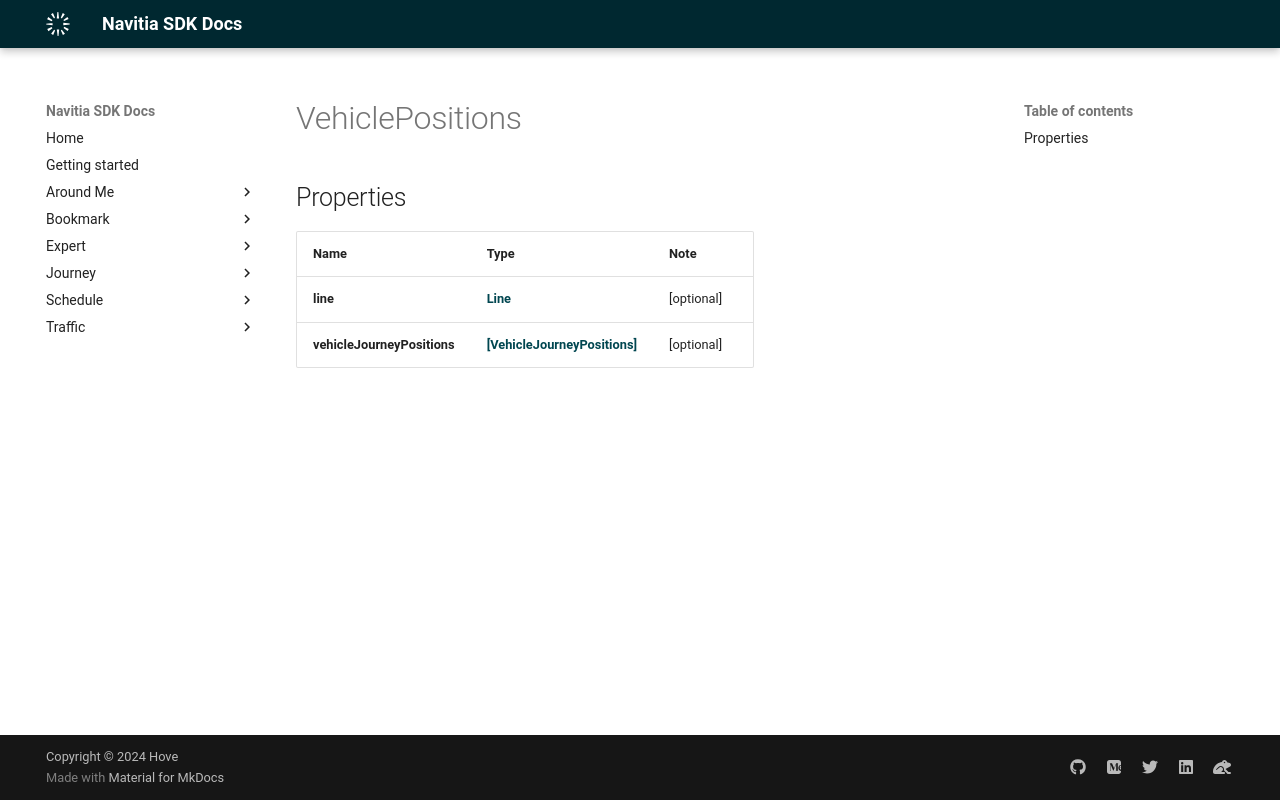

repository: hove-io/navitia_sdk_docs · page: expert/ios/model/VehiclePositions/index.html · generator: mkdocs


# VehiclePositions

## Properties

Name | Type | Note
---- | ---- | ----
**line** | [**Line**](Line.md) | [optional] 
**vehicleJourneyPositions** | [**[VehicleJourneyPositions]**](VehicleJourneyPositions.md) | [optional] 
